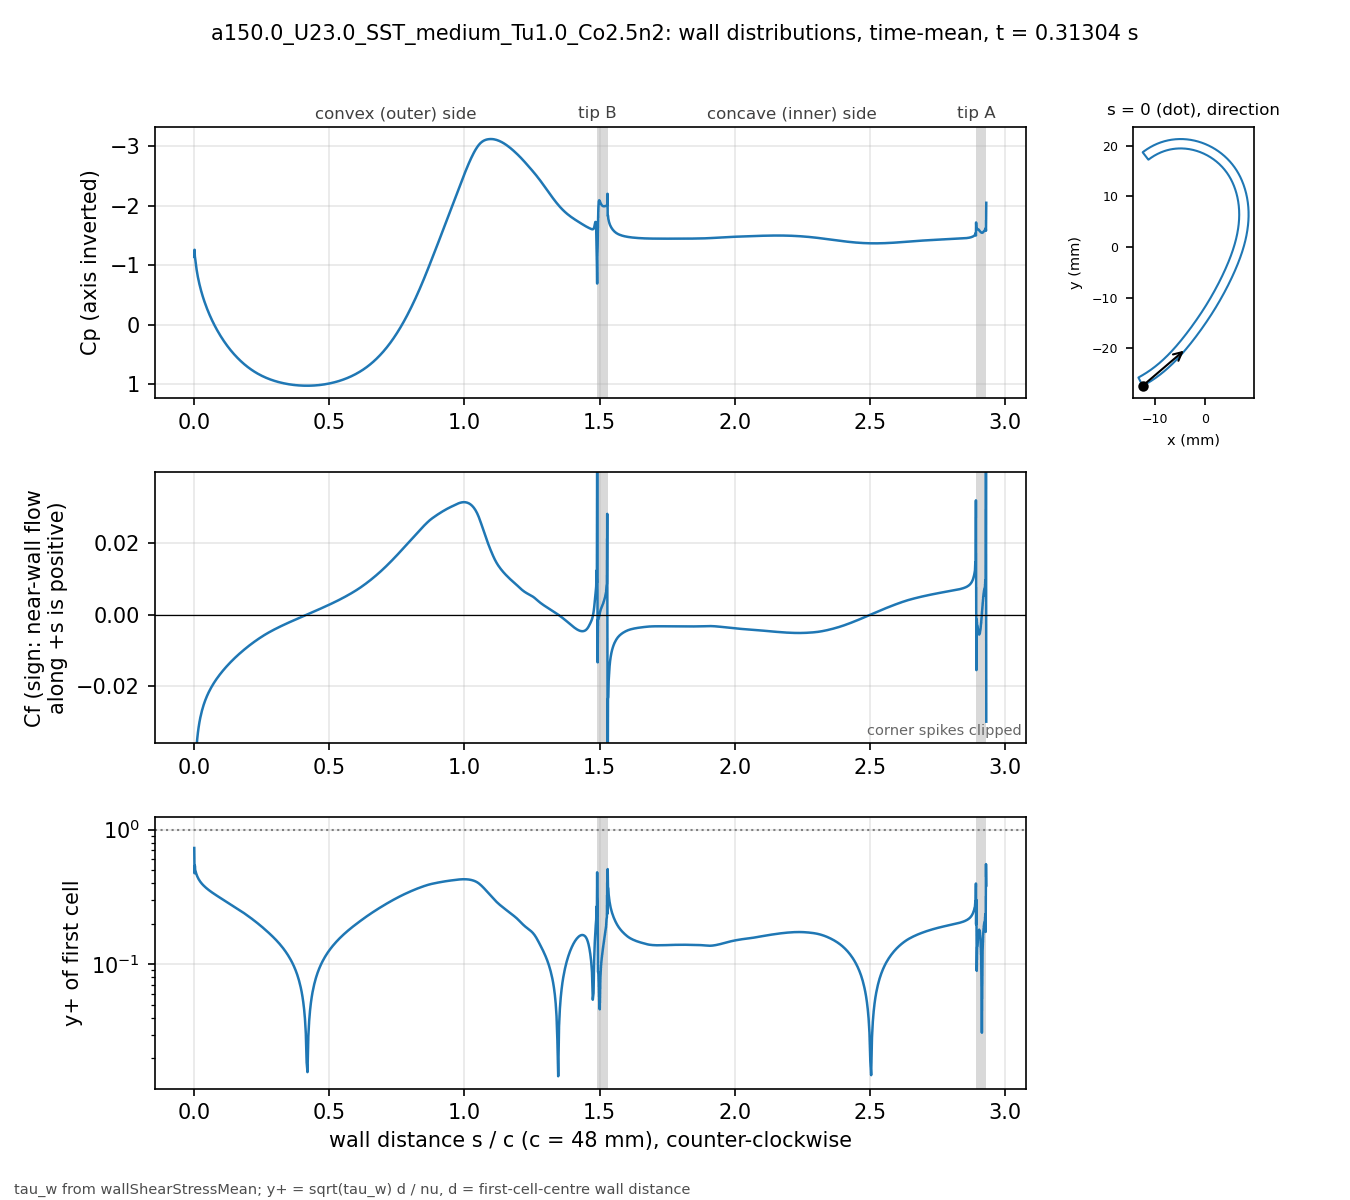

The table this chart was drawn from, first rows:
# a150.0_U23.0_SST_medium_Tu1.0_Co2.5n2 …, p_inf=0; Cf signed by near-wall flow dir…
patch, s_over_c, x_m, y_m, Cp, Cf, yplus, d_first_m
blade, 0.000000, -0.01234, -0.02743, -1.139, -0.1079, 0.73, 2.0713e-06
blade, 0.001059, -0.0123, -0.02741, -1.26, -0.0385, 0.4736, 2.2499e-06
blade, 0.002253, -0.01225, -0.02738, -1.151, -0.0499, 0.5392, 2.2501e-06
blade, 0.003600, -0.01219, -0.02735, -1.101, -0.04283, 0.4996, 2.2503e-06
blade, 0.005118, -0.01213, -0.02732, -1.04, -0.04108, 0.4892, 2.2499e-06
blade, 0.006829, -0.01205, -0.02728, -0.9818, -0.03861, 0.4743, 2.25e-06
blade, 0.008759, -0.01197, -0.02723, -0.9228, -0.03663, 0.462, 2.2501e-06
blade, 0.01094, -0.01188, -0.02718, -0.8632, -0.03478, 0.4502, 2.25e-06
blade, 0.01339, -0.01178, -0.02713, -0.8026, -0.03309, 0.4391, 2.2501e-06
blade, 0.01615, -0.01166, -0.02706, -0.7411, -0.03152, 0.4285, 2.2498e-06
blade, 0.01918, -0.01154, -0.02699, -0.68, -0.0301, 0.4186, 2.2495e-06
blade, 0.0223, -0.01141, -0.02691, -0.6224, -0.02886, 0.41, 2.2499e-06
blade, 0.02543, -0.01128, -0.02684, -0.569, -0.02779, 0.4023, 2.2499e-06
blade, 0.02855, -0.01115, -0.02676, -0.5191, -0.02684, 0.3955, 2.2499e-06
blade, 0.03168, -0.01102, -0.02668, -0.4722, -0.026, 0.3893, 2.2502e-06
blade, 0.0348, -0.01089, -0.0266, -0.4277, -0.02524, 0.3835, 2.2504e-06
blade, 0.03793, -0.01077, -0.02652, -0.3854, -0.02454, 0.3782, 2.2505e-06
blade, 0.04105, -0.01064, -0.02644, -0.345, -0.0239, 0.3732, 2.2503e-06
blade, 0.04417, -0.01051, -0.02636, -0.3063, -0.0233, 0.3684, 2.2501e-06
blade, 0.0473, -0.01039, -0.02628, -0.2692, -0.02274, 0.3639, 2.2498e-06
blade, 0.05042, -0.01026, -0.0262, -0.2334, -0.02221, 0.3597, 2.2499e-06
blade, 0.05355, -0.01014, -0.02611, -0.199, -0.02171, 0.3557, 2.25e-06
blade, 0.05667, -0.01001, -0.02603, -0.1657, -0.02124, 0.3518, 2.2499e-06
blade, 0.05979, -0.009891, -0.02594, -0.1335, -0.02079, 0.348, 2.2498e-06
blade, 0.06292, -0.009768, -0.02586, -0.1023, -0.02036, 0.3444, 2.2496e-06
blade, 0.06604, -0.009646, -0.02577, -0.072, -0.01995, 0.3409, 2.2498e-06
blade, 0.06917, -0.009524, -0.02568, -0.04262, -0.01956, 0.3375, 2.2499e-06
blade, 0.07229, -0.009403, -0.02559, -0.01406, -0.01917, 0.3342, 2.2496e-06
blade, 0.07541, -0.009283, -0.0255, 0.0137, -0.01881, 0.3309, 2.2493e-06
blade, 0.07854, -0.009163, -0.02541, 0.04073, -0.01845, 0.3278, 2.2496e-06
blade, 0.08166, -0.009043, -0.02532, 0.06705, -0.0181, 0.3247, 2.2497e-06
blade, 0.08479, -0.008924, -0.02523, 0.0927, -0.01777, 0.3217, 2.2498e-06
blade, 0.08791, -0.008806, -0.02514, 0.1177, -0.01744, 0.3188, 2.25e-06
blade, 0.09104, -0.008688, -0.02505, 0.1421, -0.01712, 0.3159, 2.2501e-06
blade, 0.09416, -0.008571, -0.02495, 0.1659, -0.01681, 0.313, 2.2502e-06
blade, 0.09728, -0.008454, -0.02486, 0.1891, -0.01651, 0.3102, 2.2503e-06
blade, 0.1004, -0.008338, -0.02477, 0.2118, -0.01621, 0.3074, 2.2503e-06
blade, 0.1035, -0.008222, -0.02467, 0.234, -0.01592, 0.3046, 2.2503e-06
blade, 0.1067, -0.008107, -0.02457, 0.2556, -0.01564, 0.3018, 2.2501e-06
blade, 0.1098, -0.007992, -0.02448, 0.2768, -0.01536, 0.2991, 2.2501e-06
blade, 0.1129, -0.007878, -0.02438, 0.2974, -0.01508, 0.2964, 2.2501e-06
blade, 0.116, -0.007764, -0.02428, 0.3176, -0.01481, 0.2938, 2.2501e-06
blade, 0.1192, -0.007651, -0.02418, 0.3374, -0.01455, 0.2911, 2.25e-06
blade, 0.1223, -0.007538, -0.02409, 0.3567, -0.01429, 0.2885, 2.2498e-06
blade, 0.1254, -0.007426, -0.02399, 0.3755, -0.01403, 0.2859, 2.2496e-06
blade, 0.1285, -0.007315, -0.02389, 0.394, -0.01378, 0.2833, 2.2498e-06
blade, 0.1316, -0.007203, -0.02379, 0.412, -0.01353, 0.2808, 2.2499e-06
blade, 0.1348, -0.007093, -0.02368, 0.4296, -0.01329, 0.2782, 2.2497e-06
blade, 0.1379, -0.006983, -0.02358, 0.4469, -0.01305, 0.2757, 2.2501e-06
blade, 0.141, -0.006873, -0.02348, 0.4637, -0.01281, 0.2732, 2.2501e-06
blade, 0.1441, -0.006764, -0.02338, 0.4802, -0.01258, 0.2707, 2.2501e-06
blade, 0.1473, -0.006656, -0.02327, 0.4963, -0.01235, 0.2682, 2.2504e-06
blade, 0.1504, -0.006547, -0.02317, 0.512, -0.01212, 0.2657, 2.2503e-06
blade, 0.1535, -0.00644, -0.02307, 0.5274, -0.01189, 0.2633, 2.2502e-06
blade, 0.1566, -0.006333, -0.02296, 0.5425, -0.01167, 0.2608, 2.2501e-06
blade, 0.1598, -0.006226, -0.02285, 0.5572, -0.01146, 0.2583, 2.2498e-06
blade, 0.1629, -0.00612, -0.02275, 0.5716, -0.01124, 0.2559, 2.25e-06
blade, 0.166, -0.006014, -0.02264, 0.5856, -0.01103, 0.2535, 2.2501e-06
blade, 0.1691, -0.005909, -0.02254, 0.5994, -0.01082, 0.2511, 2.2498e-06
... 914 more rows
